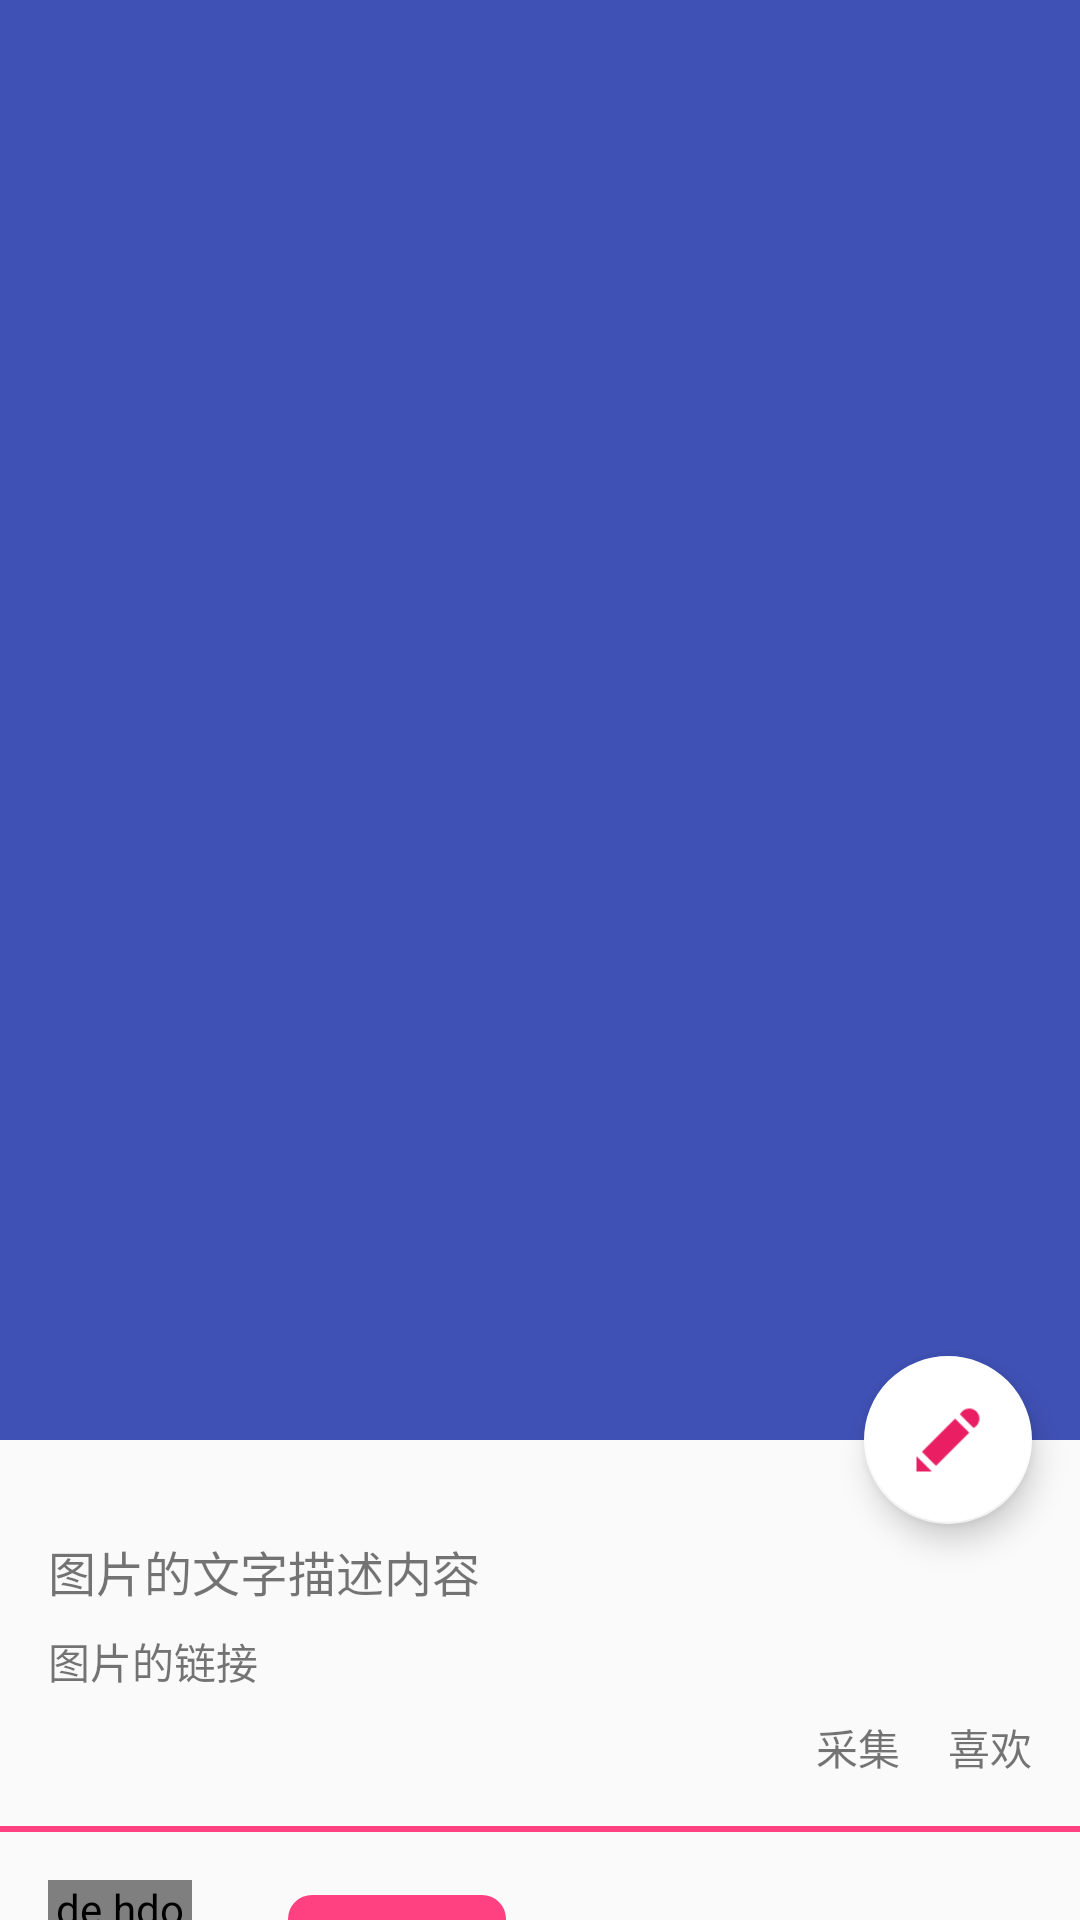

Write the Android layout XML for this screen, with the resource values it uses.
<!-- AndroidManifest.xml: application theme AppTheme -->
<!-- res/layout/image_detial.xml -->
<?xml version="1.0" encoding="utf-8"?>
<android.support.design.widget.CoordinatorLayout
    android:layout_width="match_parent"
    android:layout_height="match_parent"
    xmlns:android="http://schemas.android.com/apk/res/android"
    xmlns:app="http://schemas.android.com/apk/res-auto"
    xmlns:tools="http://schemas.android.com/tools">
    <android.support.design.widget.AppBarLayout
        android:layout_width="match_parent"
        android:layout_height="wrap_content"
        app:layout_scrollFlags="scroll|exitUntilCollapsed">
        <android.support.design.widget.CollapsingToolbarLayout
            android:id="@+id/image_detial_colltoobar"
            android:layout_width="match_parent"
            android:layout_height="match_parent"
            android:theme="@style/ThemeOverlay.AppCompat.Dark.ActionBar"
            app:layout_scrollFlags="scroll|exitUntilCollapsed|snap"
            app:statusBarScrim="@color/aplahTransparent"
            app:contentScrim="@color/grey_a900"
            app:titleEnabled="false"
            >

            <ImageView
                android:id="@+id/header_image_background"
                android:layout_width="match_parent"
                android:layout_height="480dp"
                android:scaleType="centerCrop"
                app:layout_collapseMode="parallax"
                app:layout_scrollFlags="scroll|enterAlwaysCollapsed"/>

            <android.support.v7.widget.Toolbar
                android:layout_marginTop="24dp"
                android:layout_height="120dp"
                android:id="@+id/user_toolbar"
                android:layout_width="match_parent"
                tools:title="鱼鱼鱼三条鱼i"
                app:layout_collapseMode="pin"
                app:theme="@style/ThemeOverlay.AppCompat.Dark.ActionBar"
                app:popupTheme="@style/ThemeOverlay.AppCompat.Light"/>
        </android.support.design.widget.CollapsingToolbarLayout>

    </android.support.design.widget.AppBarLayout>
    <android.support.v4.widget.NestedScrollView
        android:id="@+id/image_detial_scrollview"
        android:layout_width="match_parent"
        android:layout_height="match_parent"
        app:layout_behavior="@string/appbar_scrolling_view_behavior">
        <LinearLayout
            android:layout_width="match_parent"
            android:layout_height="wrap_content"
            android:orientation="vertical">
            <RelativeLayout
                android:paddingTop="32dp"
                android:layout_marginBottom="@dimen/activity_vertical_margin"
                android:paddingLeft="@dimen/activity_margin_left"
                android:paddingRight="@dimen/activity_margin_right"
                android:layout_width="match_parent"
                android:layout_height="wrap_content">
                <TextView
                    android:id="@+id/image_detial_title"
                    android:layout_alignParentTop="true"
                    android:layout_alignParentLeft="true"
                    android:layout_width="wrap_content"
                    android:layout_height="wrap_content"
                    android:textSize="16sp"
                    android:text="图片的文字描述内容"/>
                <TextView
                    android:id="@+id/image_detial_link"
                    android:layout_marginTop="8dp"
                    android:layout_below="@id/image_detial_title"
                    android:text="图片的链接"
                    android:layout_alignParentLeft="true"
                    android:layout_width="wrap_content"
                    android:layout_height="wrap_content" />
                <TextView
                    android:id="@+id/image_detial_like"
                    android:text="喜欢"
                    android:layout_width="wrap_content"
                    android:layout_height="wrap_content"
                    android:layout_marginTop="8dp"
                    android:layout_alignParentRight="true"
                    android:layout_below="@id/image_detial_link"
                    />
                <TextView
                    android:id="@+id/image_detial_pin"
                    android:layout_marginTop="8dp"
                    android:layout_below="@id/image_detial_link"
                    android:layout_toLeftOf="@id/image_detial_like"
                    android:layout_width="wrap_content"
                    android:layout_height="wrap_content"
                    android:text="采集"
                    android:layout_marginRight="16dp"
                    />
            </RelativeLayout>
            <View
                android:layout_width="match_parent"
                android:layout_height="2dp"
                android:background="@color/colorAccent">
            </View>
            <RelativeLayout
                android:layout_margin="@dimen/activity_vertical_margin"
                android:layout_width="match_parent"
                android:layout_height="wrap_content">
                <de.hdodenhof.circleimageview.CircleImageView
                    android:id="@+id/image_detial_usericon"
                    android:layout_marginRight="32dp"
                    android:layout_width="48dp"
                    android:layout_height="48dp"
                    android:scaleType="centerCrop"
                    android:src="@drawable/header_back_day" />
                <TextView
                    android:textColor="@color/grey_50"
                    android:padding="8dp"
                    android:textSize="16dp"
                    android:background="@drawable/text_view_background"
                    android:layout_centerVertical="true"
                    android:id="@+id/image_detial_username"
                    android:layout_toRightOf="@id/image_detial_usericon"
                    android:layout_width="wrap_content"
                    android:layout_height="wrap_content"
                    android:text="yuyuyyu"/>
                <TextView
                    android:layout_alignParentRight="true"
                    android:layout_marginRight="36dp"
                    android:text="用户"
                    android:layout_centerVertical="true"
                    android:layout_width="wrap_content"
                    android:layout_height="wrap_content" />

            </RelativeLayout>
            <View
                android:layout_width="match_parent"
                android:layout_height="2dp"
                android:background="@color/colorAccent">
            </View>
            <RelativeLayout
                android:layout_margin="@dimen/activity_vertical_margin"
                android:layout_width="match_parent"
                android:layout_height="wrap_content">
                <RelativeLayout

                    android:layout_width="wrap_content"
                    android:layout_height="wrap_content">
                    <ImageView
                        android:layout_marginRight="0.5dp"
                        android:layout_marginBottom="0.5dp"
                        android:id="@+id/image_detial_board_cover_one"
                        android:background="@drawable/header_back_night"
                        android:scaleType="centerCrop"
                        android:layout_width="24dp"
                        android:layout_height="24dp" />
                    <ImageView
                        android:layout_marginRight="0.5dp"
                        android:id="@+id/image_detial_board_cover_two"
                        android:background="@drawable/header_back_night"
                        android:scaleType="centerCrop"
                        android:layout_width="24dp"
                        android:layout_height="24dp"
                        android:layout_below="@id/image_detial_board_cover_one"/>
                    <ImageView
                        android:layout_marginBottom="0.5dp"
                        android:layout_toRightOf="@id/image_detial_board_cover_one"
                        android:id="@+id/image_detial_board_cover_three"
                        android:background="@drawable/header_back_night"
                        android:scaleType="centerCrop"
                        android:layout_width="24dp"
                        android:layout_height="24dp" />
                    <ImageView
                        android:layout_below="@id/image_detial_board_cover_three"
                        android:layout_toRightOf="@id/image_detial_board_cover_two"
                        android:id="@+id/image_detial_board_cover_four"
                        android:background="@drawable/header_back_night"
                        android:scaleType="centerCrop"
                        android:layout_width="24dp"
                        android:layout_height="24dp" />
                    <TextView
                        android:textColor="@color/grey_50"
                        android:textSize="16dp"
                        android:padding="8dp"
                        android:background="@drawable/text_view_background"
                        android:id="@+id/image_detial_board"
                        android:layout_marginLeft="32dp"
                        android:layout_toRightOf="@id/image_detial_board_cover_three"
                        android:layout_width="wrap_content"
                        android:layout_height="wrap_content"
                        android:text="被采集到的画板"/>
                    <TextView
                        android:padding="8dp"
                        android:textSize="16dp"
                        android:background="@drawable/text_view_background"
                        android:layout_marginTop="8dp"
                        android:textColor="@color/grey_50"
                        android:layout_below="@id/image_detial_board"
                        android:layout_toRightOf="@id/image_detial_board_cover_four"
                        android:id="@+id/image_detial_board_title"
                        android:layout_width="wrap_content"
                        android:layout_height="wrap_content"
                        android:layout_marginLeft="32dp"/>
                    <TextView
                        android:layout_centerVertical="true"
                        android:text="画板"
                        android:layout_marginRight="36dp"
                        android:layout_width="wrap_content"
                        android:layout_height="wrap_content"
                        android:layout_alignParentRight="true"/>
                </RelativeLayout>
            </RelativeLayout>
            <View
                android:layout_width="match_parent"
                android:layout_height="2dp"
                android:background="@color/colorAccent">
            </View>
            <TextView
                android:layout_margin="8dp"
                android:text="推荐采集"
                android:layout_width="wrap_content"
                android:layout_height="wrap_content" />
            <android.support.v7.widget.RecyclerView
                android:id="@+id/image_detial_recyclerView"
                android:layout_width="match_parent"
                android:layout_height="wrap_content">

            </android.support.v7.widget.RecyclerView>

        </LinearLayout>
    </android.support.v4.widget.NestedScrollView>
    <android.support.design.widget.FloatingActionButton
        app:backgroundTint="@android:color/white"
        android:src="@drawable/action_gather"
        android:id="@+id/image_detial_floatButton"
        android:layout_width="wrap_content"
        android:layout_height="wrap_content"
        app:layout_anchor="@id/image_detial_colltoobar"
        app:layout_anchorGravity="bottom|end"
        android:layout_margin="@dimen/activity_horizontal_margin"
        />

</android.support.design.widget.CoordinatorLayout>
<!-- resources referenced by this layout -->
<resources>
  <color name="aplahTransparent">#80050505</color>
  <color name="colorAccent">#FF4081</color>
  <color name="grey_50">#fafafa</color>
  <color name="grey_a900">#88212121</color>
  <dimen name="activity_horizontal_margin">16dp</dimen>
  <dimen name="activity_margin_left">16dp</dimen>
  <dimen name="activity_margin_right">16dp</dimen>
  <dimen name="activity_vertical_margin">16dp</dimen>
  <!-- drawable action_gather: png bitmap (drawable, 847 bytes) -->
  <!-- drawable text_view_background (drawable) -->
  <?xml version="1.0" encoding="utf-8"?>
  <shape xmlns:android="http://schemas.android.com/apk/res/android" >
      <solid android:color="@color/colorAccent" >
      </solid>
  
      <corners android:radius="8dp"/>
  
  </shape>
  <style name="AppTheme" parent="Theme.AppCompat.Light.NoActionBar">
          
          <item name="colorPrimary">@color/colorPrimary</item>
          <item name="colorPrimaryDark">@color/colorPrimaryDark</item>
          <item name="colorAccent">@color/colorAccent</item>
      </style>
  <color name="colorPrimary">#3F51B5</color>
  <color name="colorPrimaryDark">#303F9F</color>
</resources>
